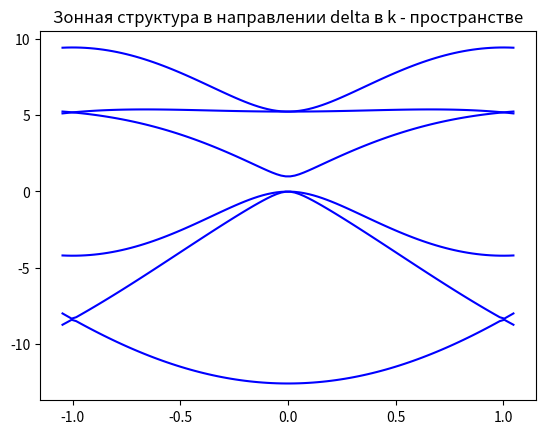
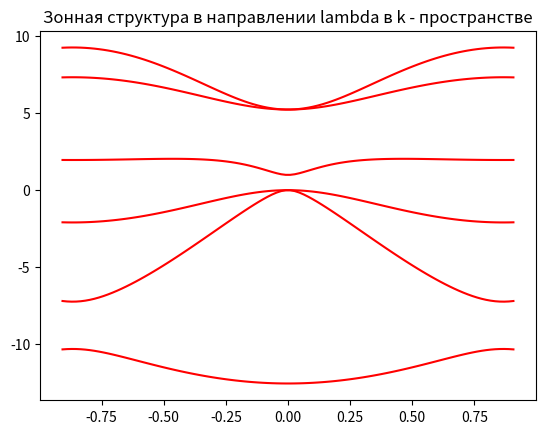
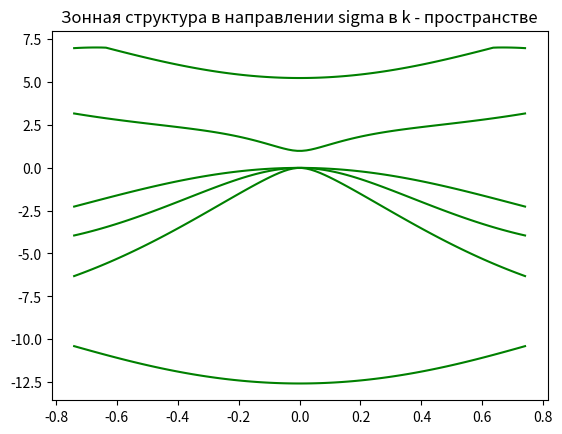

These charts were generated, in order, by the following Python code:
#imports module for numerical calculations
import numpy as np
#import module for scientific calculations
import scipy.linalg as la
#imports module for visualization of results
import matplotlib.pyplot as plt
from scipy import optimize
from scipy import constants
import math
from scipy.sparse import diags

def band_structure_delta():
    # k1 в еденица постоянной решетки a_0 = 5.66А для Германия
    k1 = np.linspace(-np.pi/3, np.pi/3, 100)
    k2 = 0
    k3 = 0
    #массивы точек для разных зон
    e1 = np.empty_like(k1)
    e2 = np.empty_like(k1)
    e3 = np.empty_like(k1)
    e4 = np.empty_like(k1)
    e5 = np.empty_like(k1)
    e6 = np.empty_like(k1)
    for k in range(len(k1)):
        Ek = solve_eigenfunction(k1[k],k2,k3)
        Fk = np.empty_like(Ek)
        # Исключаем вырожденные собственные значения
        for i in range(len(Ek)):
            Fk[i]= round(Ek[i],6)
        Fk,Ik = np.unique(Fk,return_index=True)
        e1[k] = Ek[Ik[0]]
        e2[k] = Ek[Ik[1]]
        e3[k] = Ek[Ik[2]]
        e4[k] = Ek[Ik[3]]
        e5[k] = Ek[Ik[4]]
        e6[k] = Ek[Ik[5]]
    plt.figure(1)
    plt.plot(k1, e1, color ='b')
    plt.plot(k1, e2, color ='b')
    plt.plot(k1, e3, color ='b')
    plt.plot(k1, e4, color ='b')
    plt.plot(k1, e5, color ='b')
    plt.plot(k1, e6, color ='b')
    plt.title("Зонная структура в направлении delta в k - пространстве")
    

    
def band_structure_lambda():
    # k1 в еденица постоянной решетки a_0 = 5.66А для Германия
    k1 = np.linspace(-np.pi/6, np.pi/6, 100)
    k2 = np.linspace(-np.pi/6, np.pi/6, 100)
    k3 = np.linspace(-np.pi/6, np.pi/6, 100)
    #массивы точек для разных зон
    e1 = np.empty_like(k1)
    e2 = np.empty_like(k1)
    e3 = np.empty_like(k1)
    e4 = np.empty_like(k1)
    e5 = np.empty_like(k1)
    e6 = np.empty_like(k1)
    for k in range(len(k1)):
        Ek = solve_eigenfunction(k1[k],k2[k],k3[k])
        Fk = np.empty_like(Ek)
        # Исключаем вырожденные собственные значения
        for i in range(len(Ek)):
            Fk[i]= round(Ek[i],6)
        Fk,Ik = np.unique(Fk,return_index=True)
        e1[k] = Ek[Ik[0]]
        e2[k] = Ek[Ik[1]]
        e3[k] = Ek[Ik[2]]
        e4[k] = Ek[Ik[3]]
        e5[k] = Ek[Ik[4]]
        e6[k] = Ek[Ik[5]]
    #Cтроим от модуля k в направлении lambda
    k = np.sqrt(3)*k1    
    plt.figure(2)
    plt.plot(k, e1, color ='r')
    plt.plot(k, e2, color ='r')
    plt.plot(k, e3, color ='r')
    plt.plot(k, e4, color ='r')
    plt.plot(k, e5, color ='r')
    plt.plot(k, e6, color ='r')
    plt.title("Зонная структура в направлении lambda в k - пространстве")
    
def band_structure_sigma():
    # k1 в еденица постоянной решетки a_0 = 5.66А для Германия
    k1 = np.linspace(-np.pi/6, np.pi/6, 100)
    k2 = np.linspace(-np.pi/6, np.pi/6, 100)
    k3 = 0
    #массивы точек для разных зон
    e1 = np.empty_like(k1)
    e2 = np.empty_like(k1)
    e3 = np.empty_like(k1)
    e4 = np.empty_like(k1)
    e5 = np.empty_like(k1)
    e6 = np.empty_like(k1)
    for k in range(len(k1)):
        Ek = solve_eigenfunction(k1[k],k2[k],k3)
        Fk = np.empty_like(Ek)
        # Исключаем вырожденные собственные значения
        for i in range(len(Ek)):
            Fk[i]= round(Ek[i],6)
        Fk,Ik = np.unique(Fk,return_index=True)
        e1[k] = Ek[Ik[0]]
        e2[k] = Ek[Ik[1]]
        e3[k] = Ek[Ik[2]]
        e4[k] = Ek[Ik[3]]
        e5[k] = Ek[Ik[4]]
        e6[k] = Ek[Ik[5]]
    #Cтроим от модуля k в направлении lambda
    k = np.sqrt(2)*k1    
    plt.figure(3)
    plt.plot(k, e1, color ='g')
    plt.plot(k, e2, color ='g')
    plt.plot(k, e3, color ='g')
    plt.plot(k, e4, color ='g')
    plt.plot(k, e5, color ='g')
    plt.plot(k, e6, color ='g')
    plt.title("Зонная структура в направлении sigma в k - пространстве")
    plt.show()
    
def solve_eigenfunction(k1,k2,k3):
    """
    Решает задачу на собственные значения
    """
    pi = np.pi
    c1 = np.cos(pi/2*k1)
    s1 = np.sin(pi/2*k1)
    c2 = np.cos(pi/2*k2)
    s2 = np.sin(pi/2*k2)
    c3 = np.cos(pi/2*k3)
    s3 = np.sin(pi/2*k3)
    g0 = c1*c2*c3 - 1j*s1*s2*s3
    g1 = - c1*s2*s3 + 1j*s1*c2*c3
    g2 = - s1*c2*s3 + 1j*c1*s2*c3
    g3 = - s1*s2*c3 + 1j*c1*c2*s3
    H = create_matrix(g0,g1,g2,g3)
    E,V = la.eigh(H)
    return E
def create_matrix(g0,g1,g2,g3):
    """
    Задание матрицы гамильтониана
    в модели сильной связи
    """
    H_upper = create_upper_matrix([Es, Vss*g0, 0, 0, 0, Vsp*g1, Vsp*g2, Vsp*g3,
                            Es, -Vsp*np.conj(g1), -Vsp*np.conj(g2), -Vsp*np.conj(g3),
                            0, 0, 0, Ep, 0, 0, Vxx*g0, Vxy*g3, Vxy*g2, Ep, 0 ,
                            Vxy*g3, Vxx*g0, Vxy*g1, Ep, Vxy*g2, Vxy*g1, Vxx*g0,
                            Ep, 0, 0, Ep, 0, Ep     ], 8)
    return symmetrize(H_upper)
def create_upper_matrix(values, size):
    """
    Создаёт верхнюю треугольную матрицу по данным значениеям слева напрво и сверзу вниз
    """
    upper = np.zeros((size, size),dtype=complex)
    upper[np.triu_indices(size, 0)] = values
    return(upper)
def symmetrize(a):
    """
    Cоздаёт эрмитову матрицу по верхней треугольной
    """
    return a + np.conjugate(a.T) - np.diag(a.diagonal())

#Параметры задачи в еV
Es = -5.8
Ep = -5.8+8.41
Vss = - 6.78
Vsp = 5.31
Vxx = 2.62
Vxy = 6.82
band_structure_delta()
band_structure_lambda()
band_structure_sigma()


    
